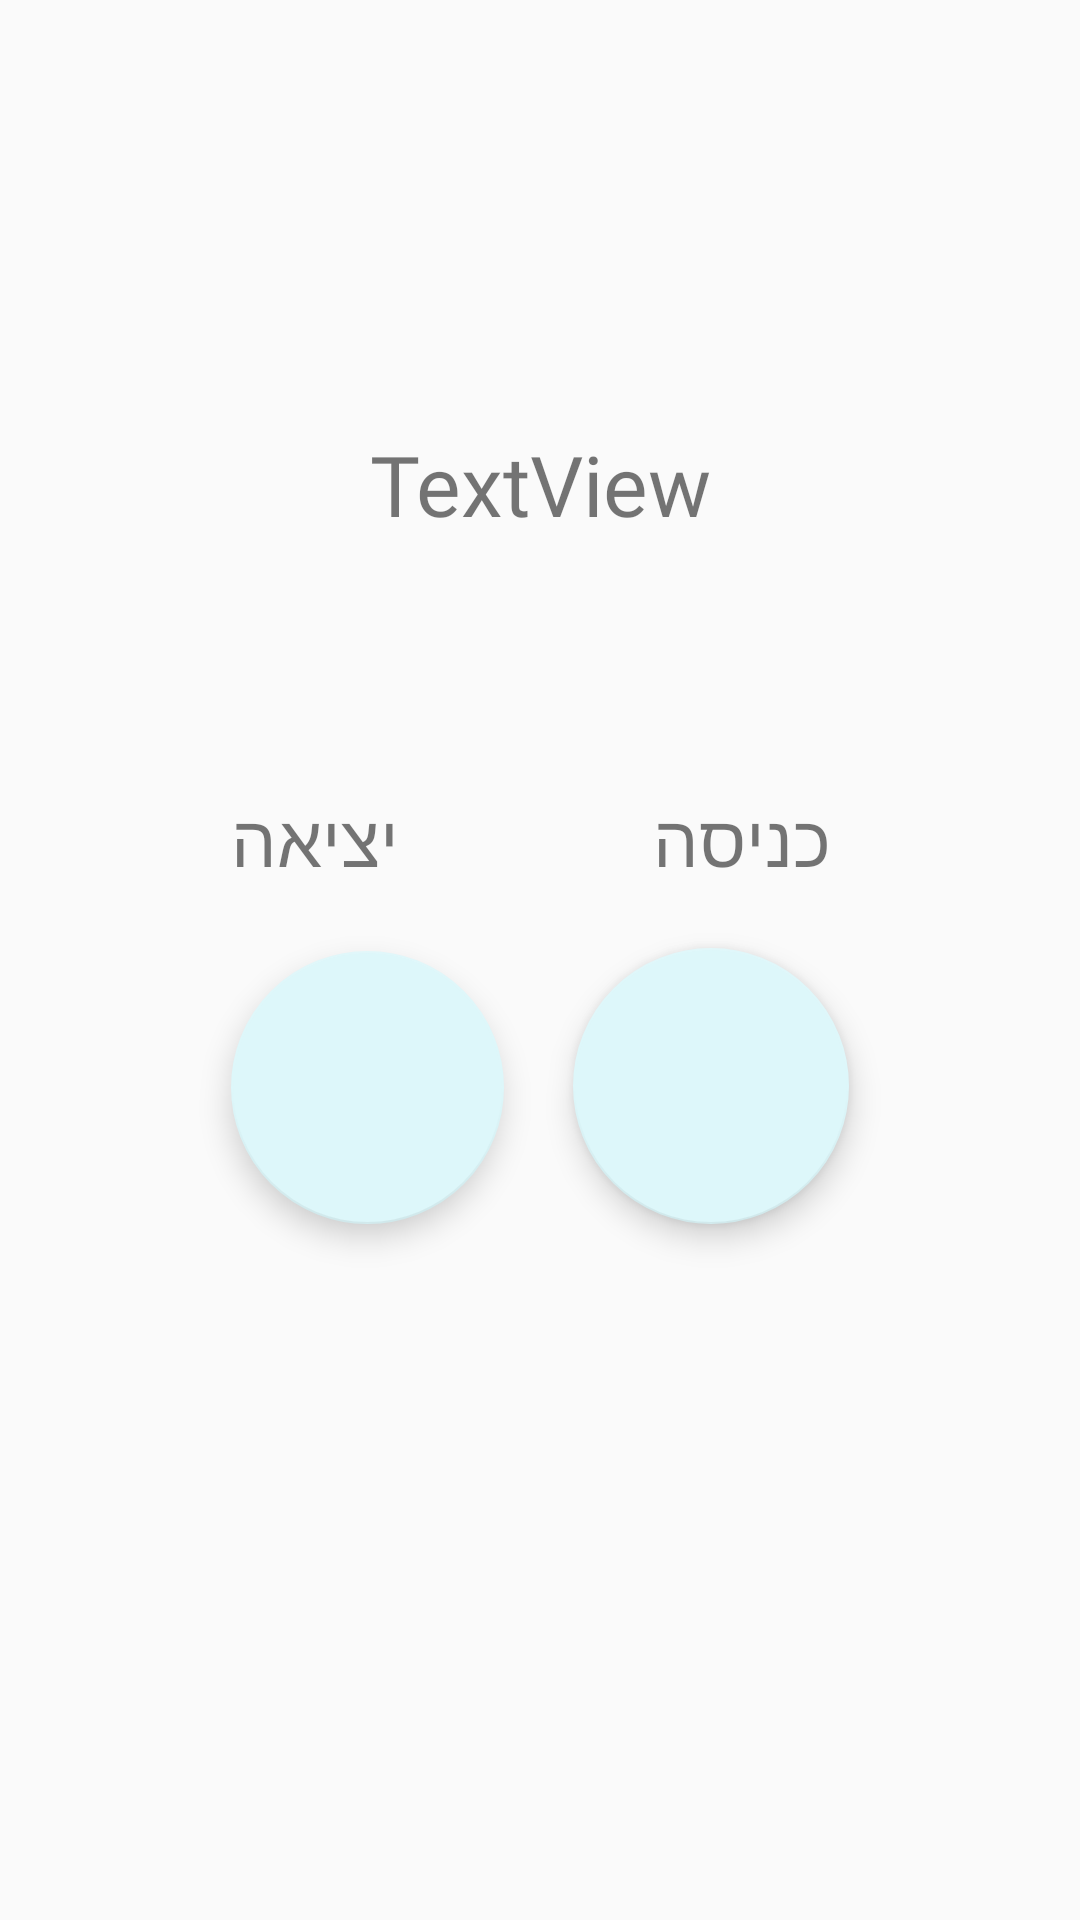

Layout XML and referenced resources for this Android screen:
<!-- AndroidManifest.xml: activity theme AppTheme.NoActionBar -->
<!-- res/layout/fragment_main.xml -->
<?xml version="1.0" encoding="utf-8"?>
<androidx.constraintlayout.widget.ConstraintLayout xmlns:android="http://schemas.android.com/apk/res/android"
    xmlns:app="http://schemas.android.com/apk/res-auto"
    xmlns:tools="http://schemas.android.com/tools"
    android:id="@+id/relativeLayout"
    android:layout_width="match_parent"
    android:layout_height="match_parent"
    tools:context=".controller.MainFragment">

    <androidx.constraintlayout.widget.Guideline
        android:id="@+id/guideline"
        android:layout_width="wrap_content"
        android:layout_height="wrap_content"
        android:orientation="horizontal"
        app:layout_constraintGuide_begin="20dp"
        app:layout_constraintGuide_percent="0.65"
        app:layout_constraintStart_toStartOf="parent"
        app:layout_constraintTop_toTopOf="parent" />

    <com.google.android.material.floatingactionbutton.FloatingActionButton
        android:id="@+id/fabIn"
        style="@style/fabStyle"
        android:layout_marginEnd="77dp"
        android:layout_marginBottom="8dp"
        android:scaleType="fitXY"
        android:tag="fabIn"
        app:backgroundTint="#DDF7FA"
        app:fabSize="normal"
        app:layout_constraintBottom_toTopOf="@+id/guideline"
        app:layout_constraintEnd_toEndOf="parent"
        app:maxImageSize="56dp"
        app:srcCompat="@drawable/comein" />

    <com.google.android.material.floatingactionbutton.FloatingActionButton
        android:id="@+id/fabOut"
        style="@style/fabStyle"
        android:layout_width="91dp"
        android:layout_height="92dp"
        android:layout_marginStart="77dp"
        android:layout_marginBottom="8dp"
        android:clickable="true"
        android:tag="fabOut"
        app:backgroundTint="#DDF7FA"
        app:layout_constraintBottom_toTopOf="@+id/guideline"
        app:layout_constraintStart_toStartOf="parent"
        app:srcCompat="@drawable/comeout" />

    <androidx.constraintlayout.widget.Guideline
        android:id="@+id/guideline3"
        android:layout_width="wrap_content"
        android:layout_height="wrap_content"
        android:orientation="horizontal"
        app:layout_constraintGuide_begin="262dp"
        app:layout_constraintGuide_percent="0.5"
        app:layout_constraintStart_toStartOf="parent"
        app:layout_constraintTop_toTopOf="parent" />

    <TextView
        android:id="@+id/tvIn"
        android:layout_width="wrap_content"
        android:layout_height="wrap_content"
        android:layout_marginEnd="77dp"
        android:layout_marginBottom="24dp"
        android:fontFamily="@font/abeezee"
        android:text=" כניסה"
        android:textSize="24dp"
        app:layout_constraintBottom_toTopOf="@+id/guideline3"
        app:layout_constraintEnd_toEndOf="parent" />

    <TextView
        android:id="@+id/textView6"
        android:layout_width="wrap_content"
        android:layout_height="wrap_content"
        android:layout_marginStart="77dp"
        android:layout_marginBottom="24dp"
        android:fontFamily="@font/abeezee"
        android:text="יציאה"
        android:textSize="24dp"
        app:layout_constraintBottom_toTopOf="@+id/guideline3"
        app:layout_constraintStart_toStartOf="parent" />

    <TextView
        android:id="@+id/tvMsg"
        android:layout_width="wrap_content"
        android:layout_height="wrap_content"
        android:layout_marginStart="8dp"
        android:layout_marginEnd="8dp"
        android:layout_marginBottom="140dp"
        android:fontFamily="@font/amaranth_bold"
        android:text="TextView"
        android:textSize="28sp"
        app:layout_constraintBottom_toTopOf="@+id/guideline3"
        app:layout_constraintEnd_toEndOf="parent"
        app:layout_constraintStart_toStartOf="parent" />

</androidx.constraintlayout.widget.ConstraintLayout>
<!-- resources referenced by this layout -->
<resources>
  <style name="fabStyle">
          <item name="android:layout_width">104dp</item>
          <item name="android:layout_height">92dp</item>
          <item name="android:layout_marginEnd">77dp</item>
          <item name="android:layout_marginBottom">24dp</item>
          <item name="android:clickable">true</item>
      </style>
  <style name="AppTheme.NoActionBar">
          <item name="windowActionBar">false</item>
          <item name="windowNoTitle">true</item>
      </style>
</resources>
